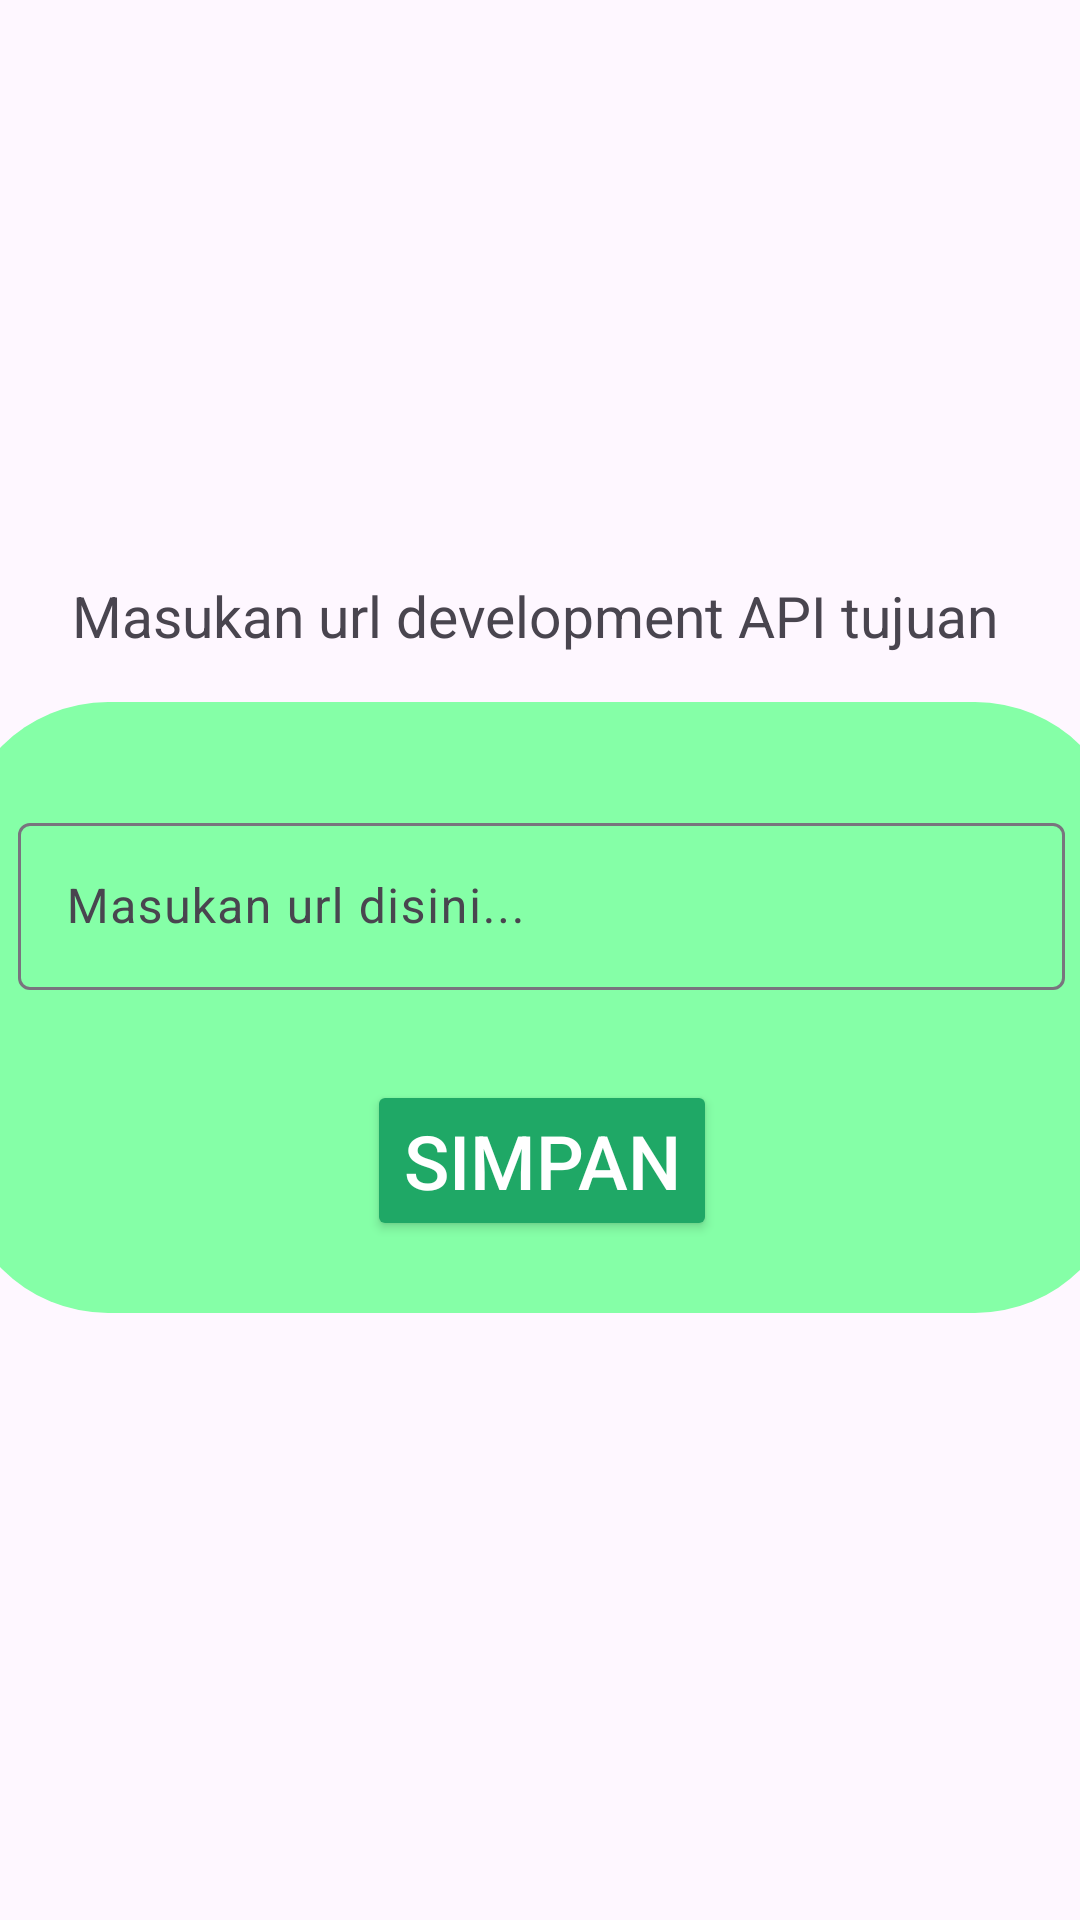

Android layout source for this screen:
<!-- AndroidManifest.xml: application theme Base.Theme.SikemasApp -->
<!-- res/layout/activity_set_api.xml -->
<?xml version="1.0" encoding="utf-8"?>
<androidx.constraintlayout.widget.ConstraintLayout xmlns:android="http://schemas.android.com/apk/res/android"
    xmlns:app="http://schemas.android.com/apk/res-auto"
    android:layout_width="match_parent"
    android:layout_height="match_parent"
    xmlns:tools="http://schemas.android.com/tools"
    tools:context=".ui.view.forgot_password.ForgotPasswordActivity">



    <androidx.constraintlayout.widget.ConstraintLayout
        android:layout_width="409dp"
        android:layout_height="wrap_content"
        app:layout_constraintBottom_toBottomOf="parent"
        app:layout_constraintEnd_toEndOf="parent"
        app:layout_constraintStart_toStartOf="parent"
        app:layout_constraintTop_toTopOf="parent">


        <TextView
            android:id="@+id/textView13"
            android:layout_width="wrap_content"
            android:layout_height="wrap_content"
            android:layout_marginStart="28dp"
            android:layout_marginBottom="16dp"
            android:paddingStart="20dp"
            android:paddingEnd="20dp"
            android:text="Masukan url development API tujuan"
            android:textAlignment="center"
            android:textSize="19sp"
            app:layout_constraintBottom_toTopOf="@+id/constraintLayout2"
            app:layout_constraintStart_toStartOf="parent" />

        <androidx.constraintlayout.widget.ConstraintLayout
            android:id="@+id/constraintLayout2"
            android:layout_width="match_parent"
            android:layout_height="wrap_content"
            android:layout_margin="10dp"
            android:layout_marginBottom="160dp"
            android:background="@drawable/main_item_shape"
            android:backgroundTint="?attr/colorSecondary"
            android:padding="20dp"
            app:layout_constraintBottom_toBottomOf="parent"
            app:layout_constraintEnd_toEndOf="parent"
            app:layout_constraintStart_toStartOf="parent">

            <com.google.android.material.textfield.TextInputLayout
                android:id="@+id/textInputLayout4"
                android:layout_width="match_parent"
                android:layout_height="wrap_content"
                android:layout_marginTop="15dp"
                android:layout_marginBottom="30dp"
                app:layout_constraintBottom_toTopOf="@+id/simpan_url"
                app:layout_constraintEnd_toEndOf="parent"
                app:layout_constraintHorizontal_bias="0.6"
                app:layout_constraintStart_toStartOf="parent"
                app:layout_constraintTop_toTopOf="parent"
                app:layout_constraintVertical_bias="0.0">

                <com.google.android.material.textfield.TextInputEditText
                    android:id="@+id/input_url"
                    android:layout_width="match_parent"
                    android:layout_height="wrap_content"
                    android:hint="Masukan url disini..."
                    android:inputType="textEmailAddress"
                    android:selectAllOnFocus="true" />

            </com.google.android.material.textfield.TextInputLayout>


            <Button
                android:id="@+id/simpan_url"
                android:layout_width="wrap_content"
                android:layout_height="wrap_content"
                android:layout_marginBottom="4dp"
                android:backgroundTint="?attr/colorPrimary"
                android:text="Simpan"
                android:textColor="#fff"
                android:textSize="25sp"
                app:layout_constraintBottom_toBottomOf="parent"
                app:layout_constraintEnd_toEndOf="parent"
                app:layout_constraintStart_toStartOf="parent" />

        </androidx.constraintlayout.widget.ConstraintLayout>

    </androidx.constraintlayout.widget.ConstraintLayout>
</androidx.constraintlayout.widget.ConstraintLayout>
<!-- resources referenced by this layout -->
<resources>
  <!-- drawable main_item_shape (drawable) -->
  <?xml version="1.0" encoding="utf-8"?>
  <shape xmlns:android="http://schemas.android.com/apk/res/android">
      <solid android:color="?attr/colorPrimary"/> 
      <corners
          android:radius="50dp" />
  </shape>
  <style name="Base.Theme.SikemasApp" parent="Theme.Material3.DayNight.NoActionBar">
          
          
          <item name="windowActionBar">false</item>
          <item name="windowNoTitle">true</item>
          <item name="colorPrimary">#1FA866</item>
          <item name="colorPrimaryVariant">#1FA866</item>
          <item name="colorOnPrimary">@color/black</item>
          
          <item name="colorSecondary">#85FFA7</item>
          <item name="colorSecondaryVariant">#CFCFCF</item>
          <item name="colorOnSecondary">@color/white</item>
          
          <item name="android:statusBarColor">#1FA866</item>
  
      </style>
  <color name="black">#FF000000</color>
  <color name="white">#FFFFFFFF</color>
</resources>
